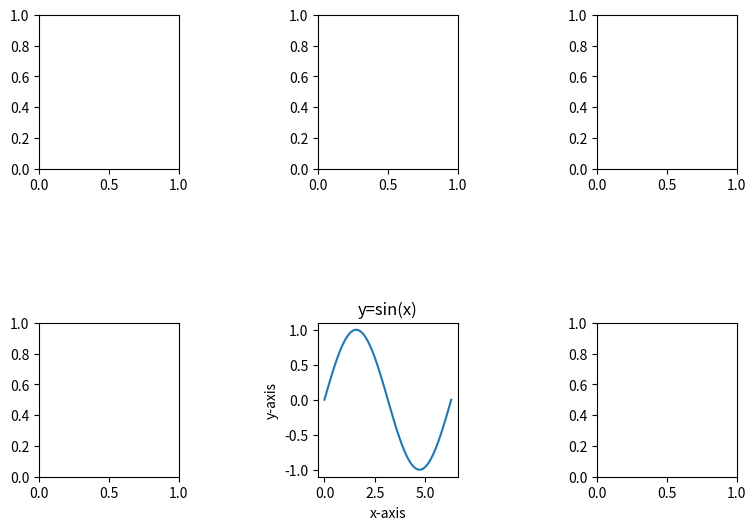

Python code for this plot:
# -*- coding: utf-8 -*-
# author:Gary
import numpy as np
import matplotlib.pyplot as plt

# ********可视化基本使用:制作子图:子图内设置标题*******#
x = np.linspace(0, 2 * np.pi)
y = np.sin(x)

# 设置图的尺寸为4*4
fig = plt.figure(figsize=(9, 6))

# 生成在从上开始的第2行、从左开始的第2列的子图
ax = fig.add_subplot(2, 3, 5)
# 图内的各个子图之间，纵横按照1的比例调整空白
plt.subplots_adjust(wspace=1, hspace=1)

# 设置子图标题
ax.set_title("y=sin(x)")
# 设置x，y轴的标题
ax.set_xlabel("x-axis")
ax.set_ylabel("y-axis")
ax.plot(x, y)
for i in range(6):
    if i == 4:
        continue
    fig.add_subplot(2, 3, i + 1)

plt.show()
